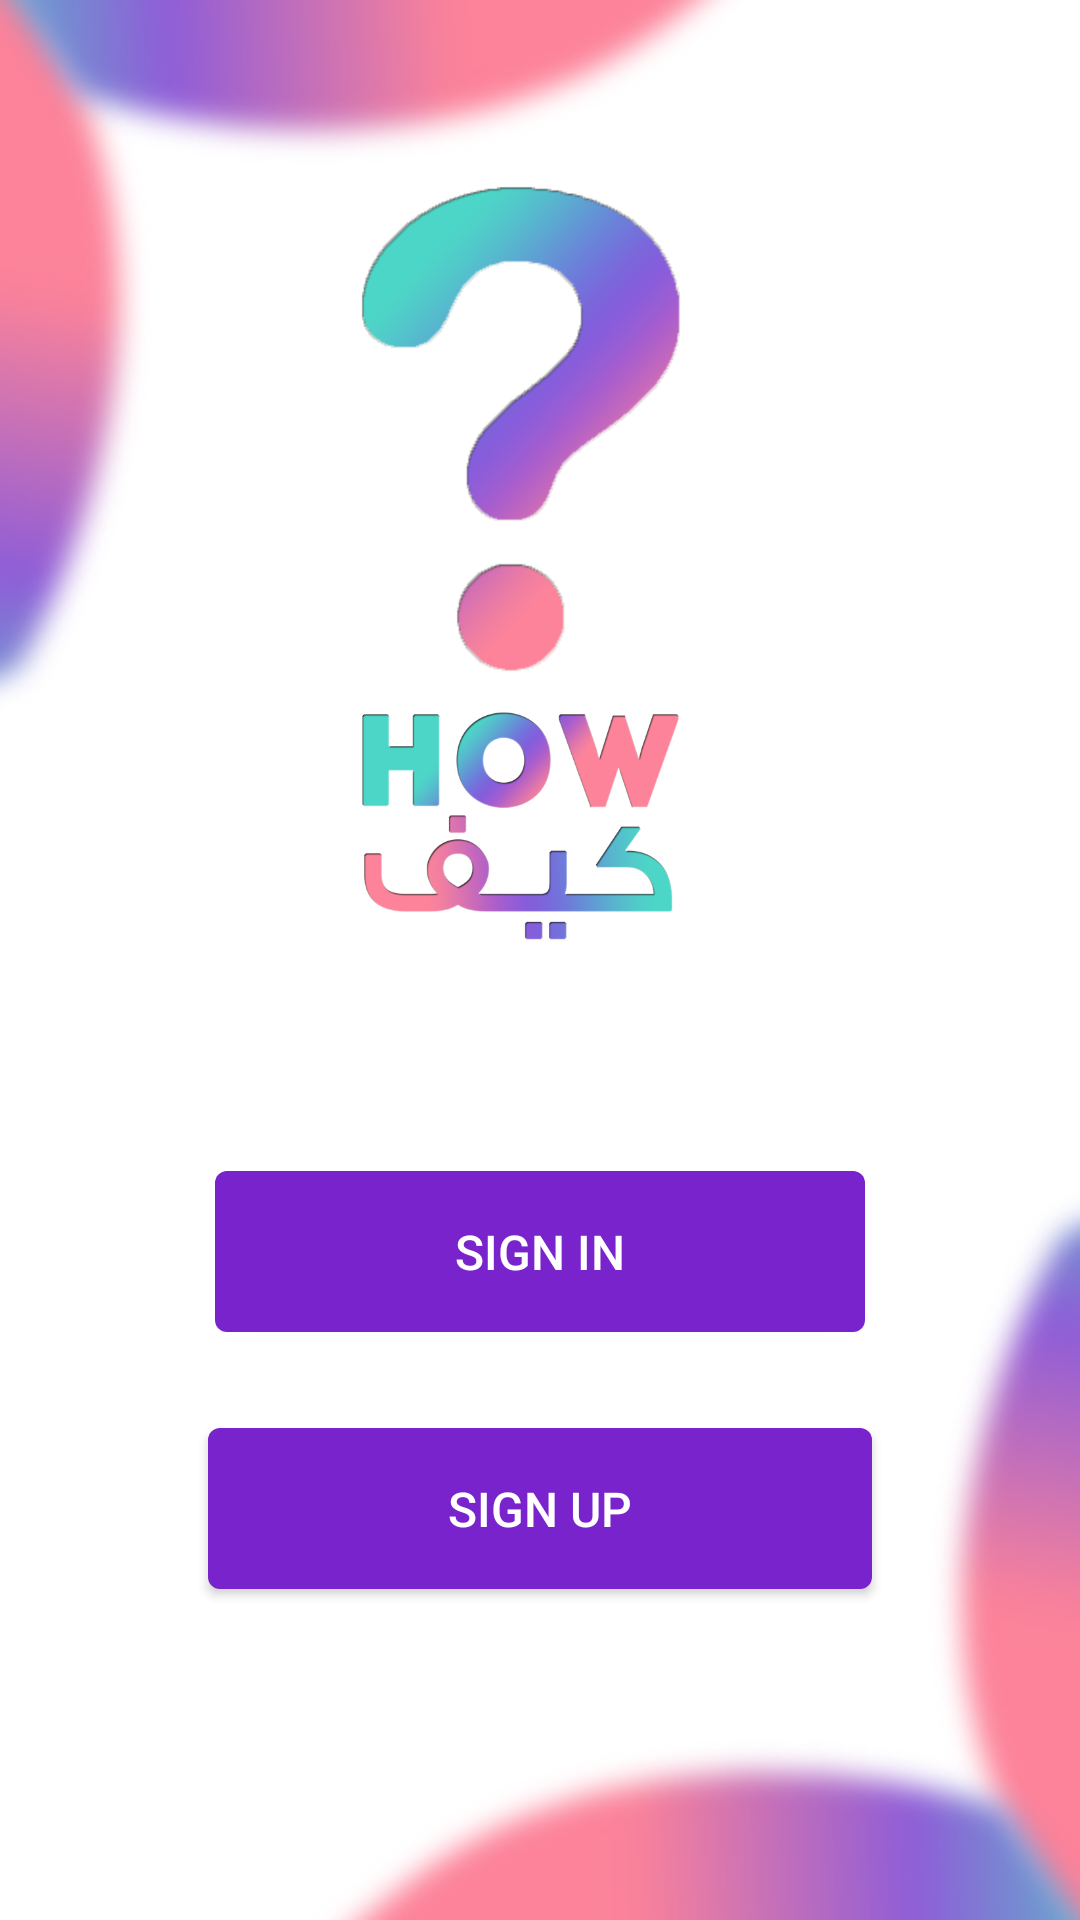

Reconstruct the res/layout file that produces this screen, plus the resources it refers to.
<!-- AndroidManifest.xml: application theme AppTheme -->
<!-- res/layout/activity_main.xml -->
<?xml version="1.0" encoding="utf-8"?>
<LinearLayout xmlns:android="http://schemas.android.com/apk/res/android"
    xmlns:app="http://schemas.android.com/apk/res-auto"
    xmlns:tools="http://schemas.android.com/tools"
    android:layout_width="match_parent"
    android:layout_height="match_parent"
    android:gravity="center"
    android:orientation="vertical"
    android:padding="@dimen/activity_padding"
    android:background="@drawable/bg2"
    tools:context="com.brightstars.android.how.MainActivity">

    <ImageView
        android:layout_width="250dp"
        android:layout_height="0dp"
        android:layout_weight="1"
        android:src="@mipmap/logo" />

    <LinearLayout
        android:layout_width="match_parent"
        android:layout_height="0dp"
        android:layout_weight="1"
        android:orientation="vertical"
        android:gravity="center">

        <Button
            android:id="@+id/button_signIn"
            style="@style/ButtonStyle1"
            android:layout_width="wrap_content"
            android:layout_height="wrap_content"
            android:layout_marginBottom="@dimen/horizontal_margin"
            android:layout_marginTop="@dimen/horizontal_margin"
            android:onClick="signIn"
            android:text="@string/text_sign_in" />

        <Button
            android:id="@+id/button_signUp"
            style="@style/ButtonStyle1"
            android:layout_width="wrap_content"
            android:layout_height="wrap_content"
            android:layout_marginBottom="@dimen/horizontal_margin"
            android:layout_marginTop="@dimen/horizontal_margin"
            android:onClick="signUp"
            android:text="@string/text_sign_up" />
    </LinearLayout>

</LinearLayout>
<!-- resources referenced by this layout -->
<resources>
  <dimen name="activity_padding">40dp</dimen>
  <dimen name="horizontal_margin">16dp</dimen>
  <!-- drawable bg2: png bitmap (drawable, 32185 bytes) -->
  <!-- mipmap logo: png bitmap (mipmap-xxxhdpi, 195347 bytes) -->
  <string name="text_sign_in">Sign In</string>
  <string name="text_sign_up">Sign Up</string>
  <style name="ButtonStyle1">
          <item name="android:paddingStart">80dp</item>
          <item name="android:paddingEnd">80dp</item>
          <item name="android:paddingTop">16dp</item>
          <item name="android:paddingBottom">16dp</item>
          <item name="android:textSize">16sp</item>
          <item name="android:background">@drawable/button_shape</item>
          <item name="android:textColor">?attr/primaryButtonTextColor</item>
      </style>
  <style name="AppTheme" parent="Theme.AppCompat.Light.NoActionBar">
          
          <item name="colorPrimary">@color/colorPrimary</item>
          <item name="colorPrimaryDark">@color/colorPrimaryDark</item>
          <item name="colorAccent">@color/colorAccent</item>
  
          <item name="primaryButtonColor">@color/colorPrimary</item>
          <item name="secondaryButtonColor">@color/secondaryButtonColor</item>
          <item name="primaryButtonTextColor">@color/textColorPrimaryInverse</item>
  
          <item name="textColorPrimary">@color/textColorPrimary</item>
          <item name="textColorSecondary">@color/textColorSecondary</item>
          <item name="textColorPrimaryInverse">@color/textColorPrimaryInverse</item>
  
          <item name="editTextBgColor">@color/editTextBgColor</item>
          <item name="editTextStrokeColor">@color/editTextStrokeColor</item>
      </style>
  <!-- drawable button_shape (drawable) -->
  <?xml version="1.0" encoding="utf-8"?>
  <selector xmlns:android="http://schemas.android.com/apk/res/android">
      <item>
          <shape android:shape="rectangle">
              <corners android:radius="4dp" />
              <solid android:color="?attr/colorPrimary" />
          </shape>
      </item>
  
  </selector>
  <color name="colorPrimary">#7823cc</color>
  <color name="colorPrimaryDark">#41009a</color>
  <color name="colorAccent">#7823cc</color>
  <color name="secondaryButtonColor">#ffffff</color>
  <color name="textColorPrimaryInverse">#ffffff</color>
  <color name="textColorPrimary">#000000</color>
  <color name="textColorSecondary">#929292</color>
  <color name="editTextBgColor">#fafafa</color>
  <color name="editTextStrokeColor">#eeeeee</color>
</resources>
